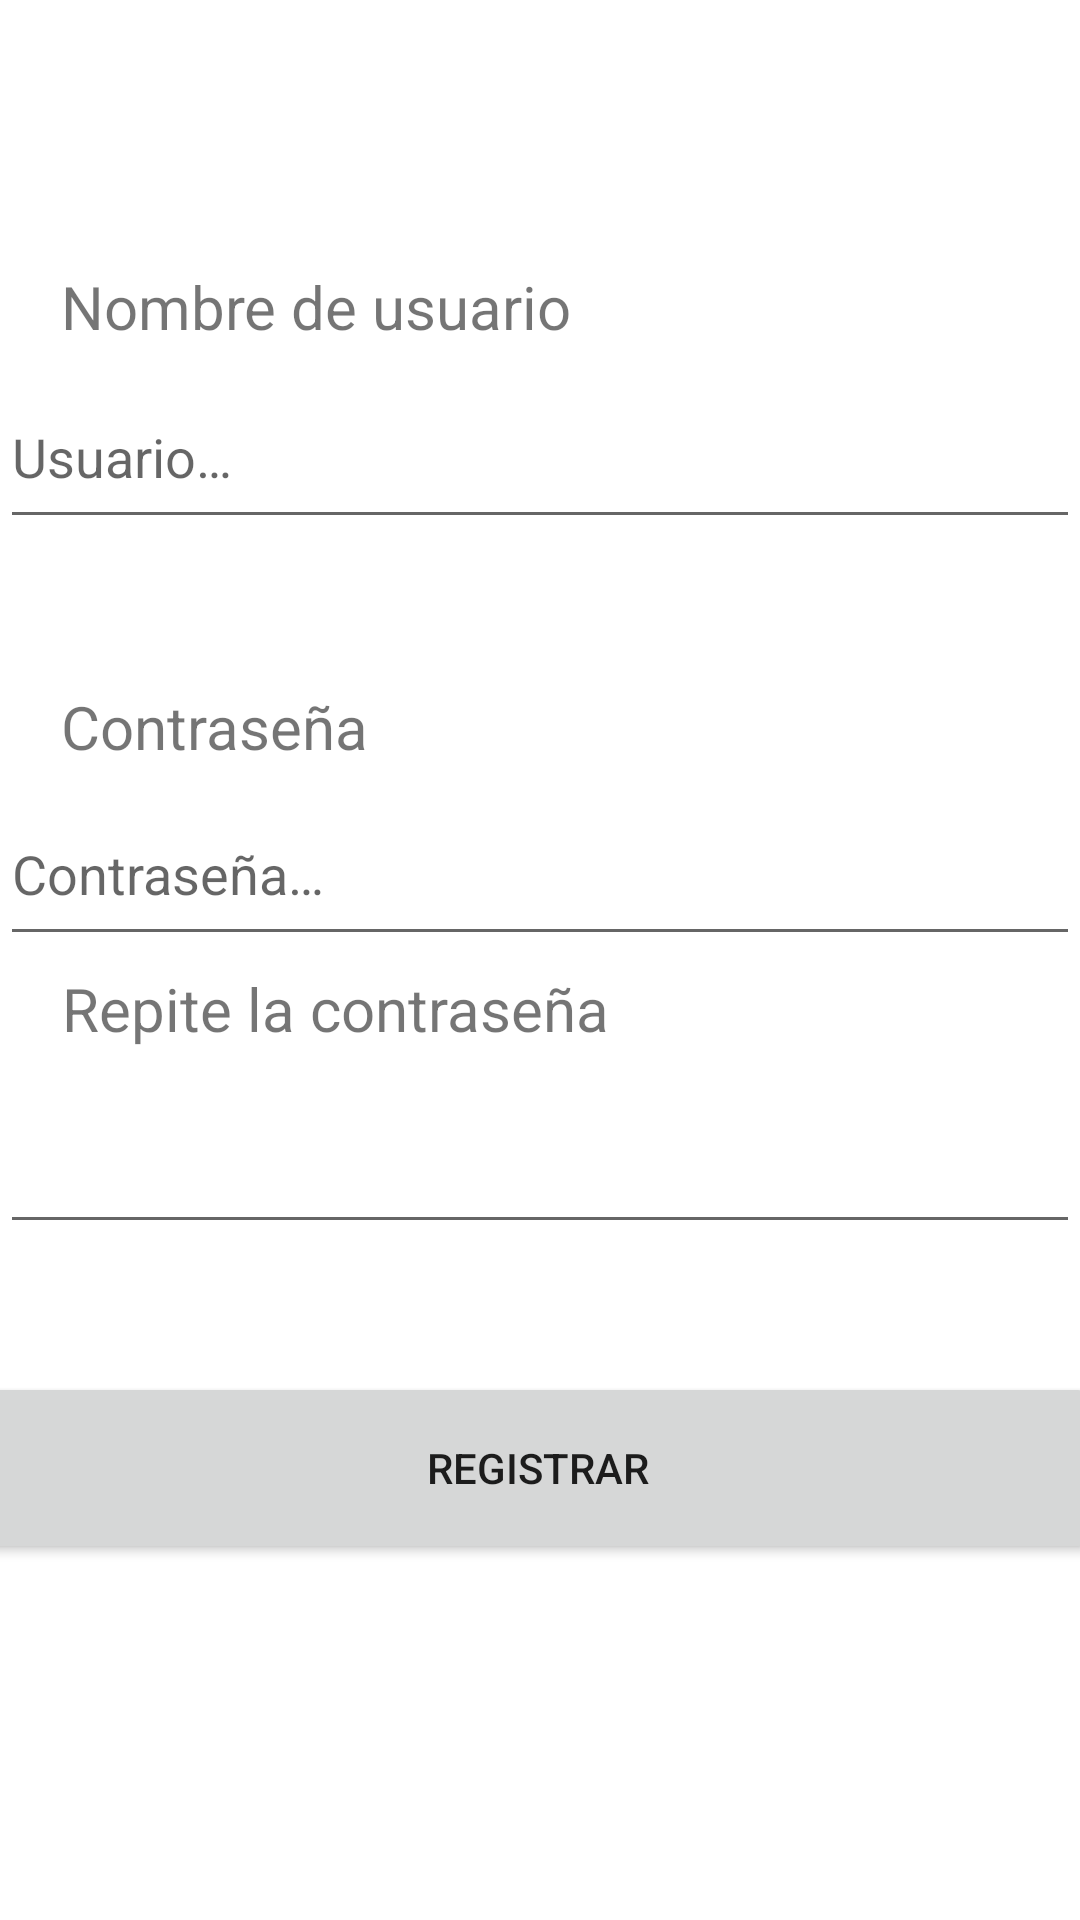

This screen was rendered from an Android layout file. Write that file and the resources it references.
<!-- AndroidManifest.xml: application theme Theme.Trivial -->
<!-- res/layout/activity_register.xml -->
<?xml version="1.0" encoding="utf-8"?>
<androidx.constraintlayout.widget.ConstraintLayout xmlns:android="http://schemas.android.com/apk/res/android"
    xmlns:app="http://schemas.android.com/apk/res-auto"
    xmlns:tools="http://schemas.android.com/tools"
    android:layout_width="match_parent"
    android:layout_height="match_parent"
    tools:context=".RegisterActivity">

    <TextView
        android:id="@+id/lblUsernameRegister"
        android:layout_width="176dp"
        android:layout_height="29dp"
        android:text="@string/lblUsername"
        android:textSize="20sp"
        app:layout_constraintBottom_toBottomOf="parent"
        app:layout_constraintEnd_toEndOf="parent"
        app:layout_constraintHorizontal_bias="0.11"
        app:layout_constraintStart_toStartOf="parent"
        app:layout_constraintTop_toTopOf="parent"
        app:layout_constraintVertical_bias="0.145" />

    <EditText
        android:id="@+id/textUsernameRegister"
        android:layout_width="360dp"
        android:layout_height="58dp"
        android:ems="10"
        android:hint="@string/hintUsername"
        android:inputType="textPersonName"
        app:layout_constraintBottom_toBottomOf="parent"
        app:layout_constraintEnd_toEndOf="parent"
        app:layout_constraintHorizontal_bias="0.509"
        app:layout_constraintStart_toStartOf="parent"
        app:layout_constraintTop_toTopOf="parent"
        app:layout_constraintVertical_bias="0.209" />

    <TextView
        android:id="@+id/lblPasswordRegister"
        android:layout_width="176dp"
        android:layout_height="29dp"
        android:text="@string/lblPassword"
        android:textSize="20sp"
        app:layout_constraintBottom_toBottomOf="parent"
        app:layout_constraintEnd_toEndOf="parent"
        app:layout_constraintHorizontal_bias="0.11"
        app:layout_constraintStart_toStartOf="parent"
        app:layout_constraintTop_toTopOf="parent"
        app:layout_constraintVertical_bias="0.374" />

    <EditText
        android:id="@+id/textPasswordRegister"
        android:layout_width="360dp"
        android:layout_height="58dp"
        android:ems="10"
        android:hint="@string/hintPassword"
        android:inputType="textPersonName|textPassword"
        app:layout_constraintBottom_toBottomOf="parent"
        app:layout_constraintEnd_toEndOf="parent"
        app:layout_constraintHorizontal_bias="0.509"
        app:layout_constraintStart_toStartOf="parent"
        app:layout_constraintTop_toTopOf="parent"
        app:layout_constraintVertical_bias="0.448" />

    <TextView
        android:id="@+id/lblPasswordCheck"
        android:layout_width="197dp"
        android:layout_height="29dp"
        android:text="@string/lblPasswordCheck"
        android:textSize="20sp"
        app:layout_constraintBottom_toBottomOf="parent"
        app:layout_constraintEnd_toEndOf="parent"
        app:layout_constraintHorizontal_bias="0.126"
        app:layout_constraintStart_toStartOf="parent"
        app:layout_constraintTop_toTopOf="parent"
        app:layout_constraintVertical_bias="0.528" />

    <EditText
        android:id="@+id/textPasswordCheck"
        android:layout_width="360dp"
        android:layout_height="58dp"
        android:ems="10"
        android:inputType="textPersonName|textPassword"
        app:layout_constraintBottom_toBottomOf="parent"
        app:layout_constraintEnd_toEndOf="parent"
        app:layout_constraintHorizontal_bias="0.529"
        app:layout_constraintStart_toStartOf="parent"
        app:layout_constraintTop_toTopOf="parent"
        app:layout_constraintVertical_bias="0.613"
        tools:ignore="SpeakableTextPresentCheck" />

    <Button
        android:id="@+id/button"
        android:layout_width="372dp"
        android:layout_height="64dp"
        android:text="@string/btnRegister"
        app:layout_constraintBottom_toBottomOf="parent"
        app:layout_constraintEnd_toEndOf="parent"
        app:layout_constraintHorizontal_bias="0.589"
        app:layout_constraintStart_toStartOf="parent"
        app:layout_constraintTop_toTopOf="parent"
        app:layout_constraintVertical_bias="0.794" />
</androidx.constraintlayout.widget.ConstraintLayout>
<!-- resources referenced by this layout -->
<resources>
  <string name="btnRegister">Registrar</string>
  <string name="hintPassword">Contraseña…</string>
  <string name="hintUsername">Usuario…</string>
  <string name="lblPassword">Contraseña</string>
  <string name="lblPasswordCheck">Repite la contraseña</string>
  <string name="lblUsername">Nombre de usuario</string>
  <style name="Theme.Trivial" parent="Theme.MaterialComponents.DayNight.DarkActionBar">
          
          <item name="colorPrimary">@color/purple_500</item>
          <item name="colorPrimaryVariant">@color/purple_700</item>
          <item name="colorOnPrimary">@color/white</item>
          
          <item name="colorSecondary">@color/teal_200</item>
          <item name="colorSecondaryVariant">@color/teal_700</item>
          <item name="colorOnSecondary">@color/black</item>
          
          <item name="android:statusBarColor" tools:targetApi="l">?attr/colorPrimaryVariant</item>
          
          <item name="android:action">@color/white</item>
          <item name="android:actionMenuTextColor">@color/white</item>
      </style>
  <color name="purple_500">#FF6200EE</color>
  <color name="purple_700">#FF3700B3</color>
  <color name="white">#FFFFFFFF</color>
  <color name="teal_200">#FF03DAC5</color>
  <color name="teal_700">#FF018786</color>
  <color name="black">#FF000000</color>
</resources>
